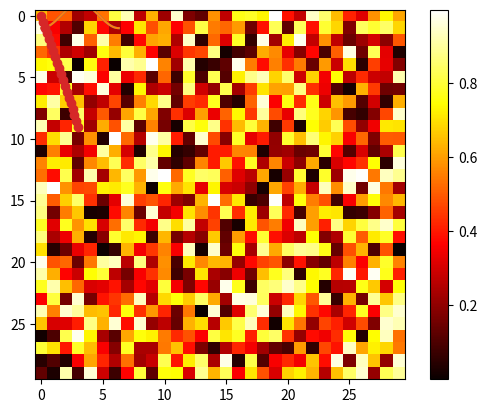

Recreate this plot in Python.
# Our usual import.
import numpy as np

import numpy as np

a = np.array([0, 1, 2, 3])
a

L = range(1000)
%timeit [i**2 for i in L]

a = np.arange(1000)
%timeit a**2

help(np.array)

import numpy as np

a = np.array([0, 1, 2, 3])
a

a.ndim

a.shape

len(a)

b = np.array([[0, 1, 2], [3, 4, 5]])    # 2 x 3 array
b

b.ndim

b.shape

len(b)     # returns the size of the first dimension

c = np.array([[[1], [2]], [[3], [4]]])
c

c.shape

a = np.arange(10) # 0 .. n-1  (!)
a

b = np.arange(1, 9, 2) # start, end (exclusive), step
b

c = np.linspace(0, 1, 6)   # start, end, num-points
c

d = np.linspace(0, 1, 5, endpoint=False)
d

a = np.ones((3, 3))  # reminder: (3, 3) is a tuple
a

b = np.zeros((2, 2))
b

c = np.eye(3)
c

d = np.diag(np.array([1, 2, 3, 4]))
d

rng = np.random.default_rng(27446968)
a = rng.random(4)       # uniform in [0, 1]
a

b = rng.standard_normal(4)      # Gaussian
b

a = np.array([1, 2, 3])
a.dtype

b = np.array([1., 2., 3.])
b.dtype

c = np.array([1, 2, 3], dtype=float)
c.dtype

a = np.ones((3, 3))
a.dtype

e = np.array([True, False, False, True])
e.dtype

f = np.array(['Bonjour', 'Hello', 'Hallo'])
f.dtype     # <--- strings containing max. 7 letters

%matplotlib

import matplotlib.pyplot as plt  # the tidy way

# Example data
x = np.linspace(0, 2 * np.pi)
y = np.cos(x)

plt.plot(x, y)       # line plot
plt.show()           # <-- shows the plot (not needed with interactive plots)

plt.plot(x, y)       # line plot

x = np.linspace(0, 3, 20)
y = np.linspace(0, 9, 20)
plt.plot(x, y)       # line plot

plt.plot(x, y, 'o')  # dot plot

rng = np.random.default_rng(27446968)
image = rng.random((30, 30))
plt.imshow(image, cmap=plt.cm.hot)
plt.colorbar()

a = np.arange(10)
a

a[0], a[2], a[-1]

a[::-1]

a = np.diag(np.arange(3))
a

a[1, 1]

a[2, 1] = 10 # third line, second column
a

a[1]

a = np.arange(10)
a

a[2:9:3] # [start:end:step]

a[:4]

a[1:3]

a[::2]

a[3:]

a = np.arange(10)
a[5:] = 10
a

b = np.arange(5)
a[5:] = b[::-1]
a

np.arange(6) + np.arange(0, 51, 10)[:, np.newaxis]

[[1, 1, 1, 1],
 [1, 1, 1, 1],
 [1, 1, 1, 2],
 [1, 6, 1, 1]]

[[0., 0., 0., 0., 0.],
 [2., 0., 0., 0., 0.],
 [0., 3., 0., 0., 0.],
 [0., 0., 4., 0., 0.],
 [0., 0., 0., 5., 0.],
 [0., 0., 0., 0., 6.]]

[[4, 3, 4, 3, 4, 3],
 [2, 1, 2, 1, 2, 1],
 [4, 3, 4, 3, 4, 3],
 [2, 1, 2, 1, 2, 1]]

a = np.arange(10)
a

b = a[::2]
b

np.may_share_memory(a, b)

b[0] = 12
b

a   # (!)

a = np.arange(10)
c = a[::2].copy()  # force a copy
c[0] = 12
a

np.may_share_memory(a, c)

is_prime = np.ones((100,), dtype=bool)

is_prime[:2] = 0

N_max = int(np.sqrt(len(is_prime) - 1))
for j in range(2, N_max + 1):
    is_prime[2*j::j] = False

rng = np.random.default_rng(27446968)
a = rng.integers(0, 21, 15)
a

(a % 3 == 0)

mask = (a % 3 == 0)
extract_from_a = a[mask] # or,  a[a%3==0]
extract_from_a           # extract a sub-array with the mask

a[a % 3 == 0] = -1
a

a = np.arange(0, 100, 10)
a

a[[2, 3, 2, 4, 2]]  # note: [2, 3, 2, 4, 2] is a Python list

a[[9, 7]] = -100
a

a = np.arange(10)
idx = np.array([[3, 4], [9, 7]])
idx.shape

a[idx]

a = np.arange(12).reshape(3,4)
a

i = np.array([[0, 1], [1, 2]])
a[i, 2]  # same as a[i, 2 * np.ones((2, 2), dtype=int)]